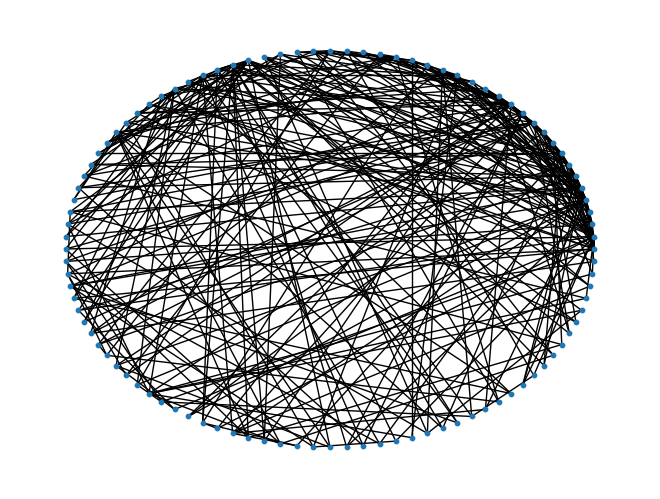

Python code for this plot:
import matplotlib.pyplot as plt
import networkx as nx

options_2 = {
 'with_labels': False,
 'node_color': 'grey',
 'node_size': 10,
 'linewidths': 0,
 'width': 0.1,
}

graph = nx.barabasi_albert_graph(100, 3)
# nx.draw_circular(G, **options_2)

nx.draw_circular(graph, node_size = 10)

plt.show()
